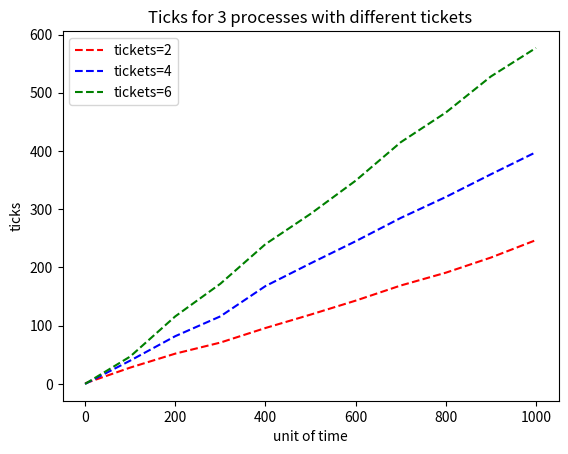

Write Python code to recreate this figure.
import matplotlib.pyplot as plt;
import numpy as np;

t = np.linspace(0,1000, 11);
# fp = open("data.txt", "r");
ticks1 = [1, 28, 52, 71, 96, 119, 143, 169, 191, 217, 247];
ticks2 = [0, 40, 82,116, 168, 207, 245, 285, 321, 360, 398];
ticks3 = [0, 47, 116, 172, 240, 292, 349, 415, 466, 528, 577];
plt.plot(t, ticks1, 'r--', t, ticks2, 'b--', t, ticks3, 'g--');
plt.xlabel('unit of time');
plt.ylabel('ticks');
plt.title('Ticks for 3 processes with different tickets');
plt.gca().legend(('tickets=2','tickets=4','tickets=6'));
plt.savefig('Graph.png');
